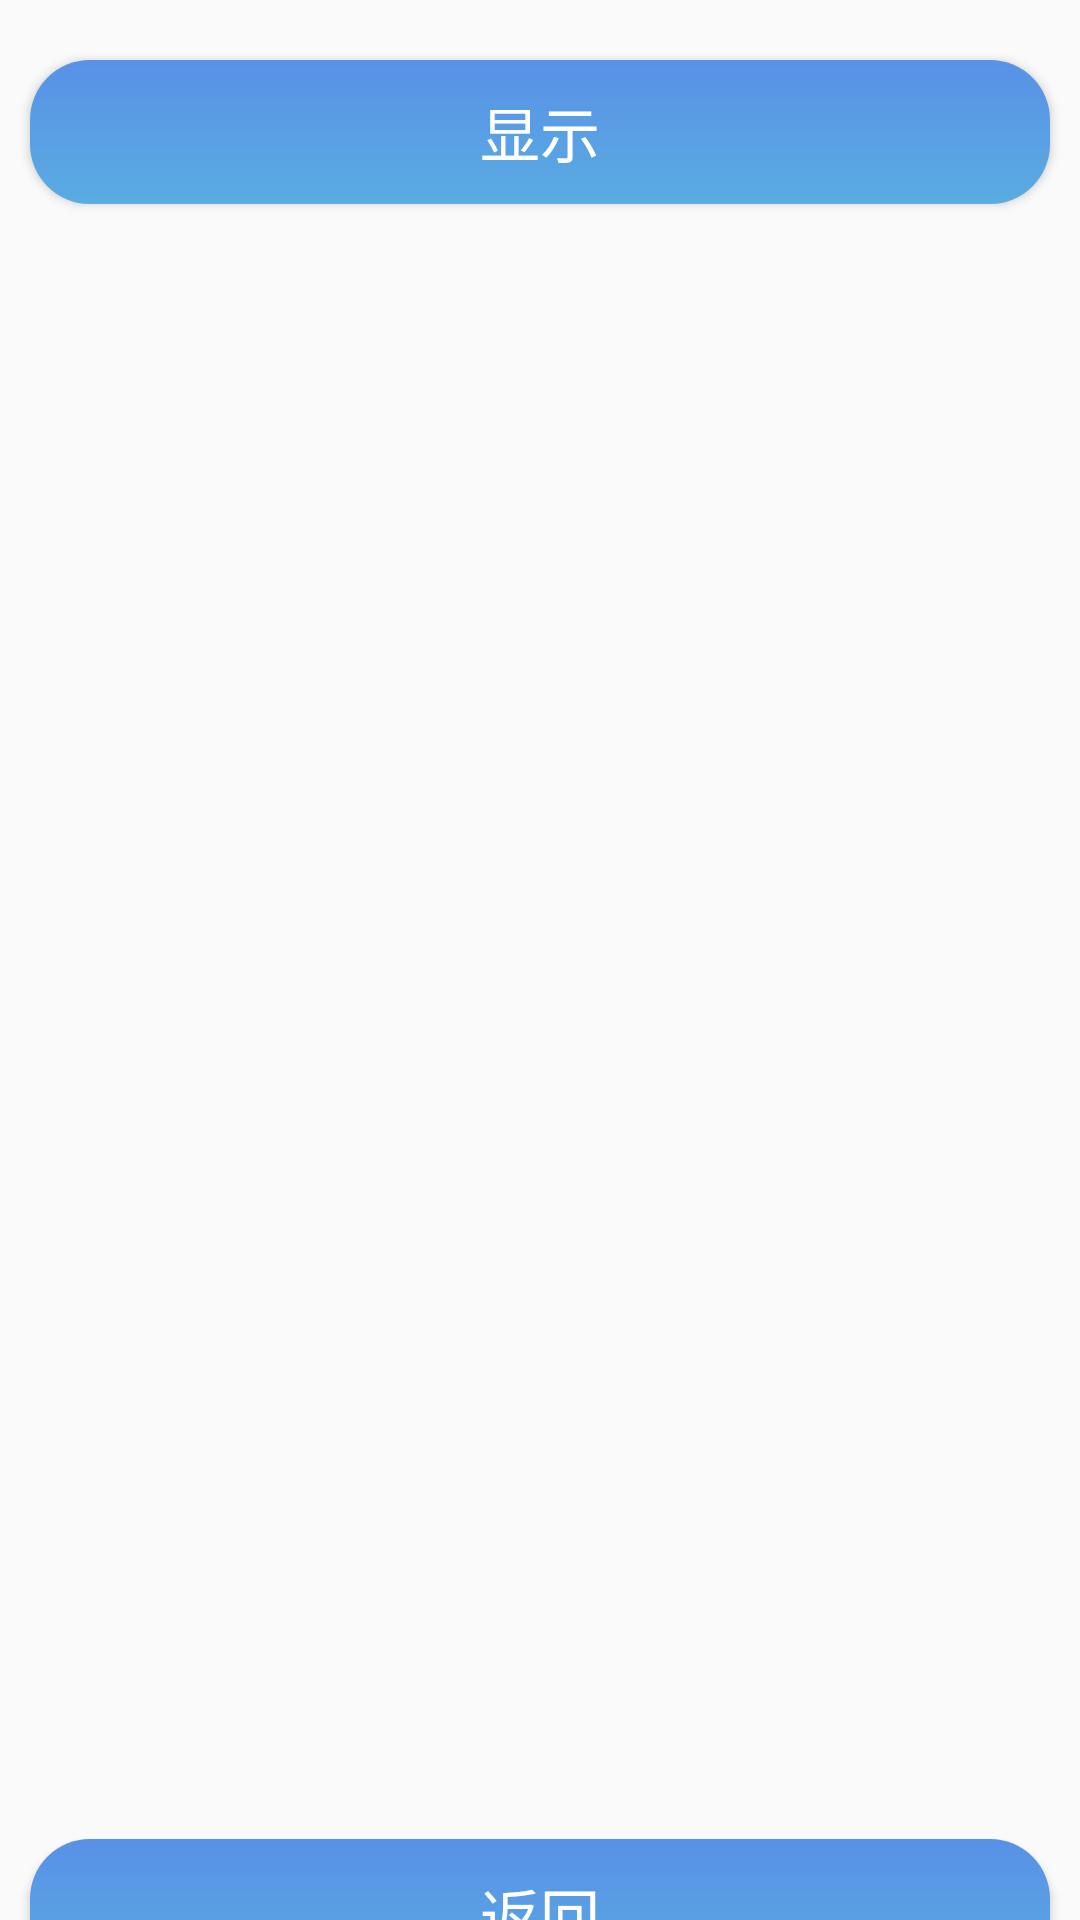

Write the Android layout XML for this screen, with the resource values it uses.
<!-- AndroidManifest.xml: application theme AppTheme -->
<!-- res/layout/activity_my_follows.xml -->
<?xml version="1.0" encoding="utf-8"?>

<LinearLayout xmlns:android="http://schemas.android.com/apk/res/android"
    android:orientation="vertical" android:layout_width="match_parent"
    android:layout_height="match_parent">

    <Button
        android:id="@+id/bt_my_follows"
        android:layout_width="match_parent"
        android:layout_height="wrap_content"
        android:layout_marginLeft="10dp"
        android:layout_marginTop="20dp"
        android:layout_marginRight="10dp"
        android:background="@drawable/button_style"
        android:text="@string/show"
        android:textColor="#FFFFFF"
        android:textSize="20sp" />

    <androidx.recyclerview.widget.RecyclerView
        android:id="@+id/rv_my_follows"
        android:layout_width="match_parent"
        android:layout_height="525dp"
        android:layout_marginTop="10dp"
        android:layout_marginBottom="10dp" />

    <Button
        android:id="@+id/bt_follows_back"
        android:layout_width="match_parent"
        android:layout_height="50dp"
        android:layout_marginLeft="10dp"
        android:layout_marginBottom="20dp"
        android:layout_marginRight="10dp"
        android:background="@drawable/button_style"
        android:text="@string/back"
        android:textColor="#FFFFFF"
        android:textSize="20sp" />
</LinearLayout>
<!-- resources referenced by this layout -->
<resources>
  <!-- drawable button_style (drawable) -->
  <?xml version="1.0" encoding="utf-8"?>
  
  
      <shape xmlns:android="http://schemas.android.com/apk/res/android" >
          <corners android:radius="20dp" />
          <size
              android:height="10dp"
              android:width="20dp" />
          <gradient
              android:startColor="#5AACE2"
              android:endColor="#5891E6"
              android:angle="90" />
          <padding android:left="5dp"
              android:right="5dp"
              android:top="5dp"
              android:bottom="5dp"/>
      </shape>
  <string name="back">返回</string>
  <string name="show">显示</string>
  <style name="AppTheme" parent="Theme.AppCompat.Light.DarkActionBar">
          
          <item name="colorPrimary">@color/colorPrimary</item>
          <item name="colorPrimaryDark">@color/colorPrimaryDark</item>
          <item name="colorAccent">@color/colorAccent</item>
      </style>
  <!-- not gathered from this repository: default colours our renderer supplied (Android Studio template values) -->
  <color name="colorPrimary">#FF6200EE</color>
  <color name="colorPrimaryDark">#FF3700B3</color>
  <color name="colorAccent">#FF03DAC5</color>
</resources>
